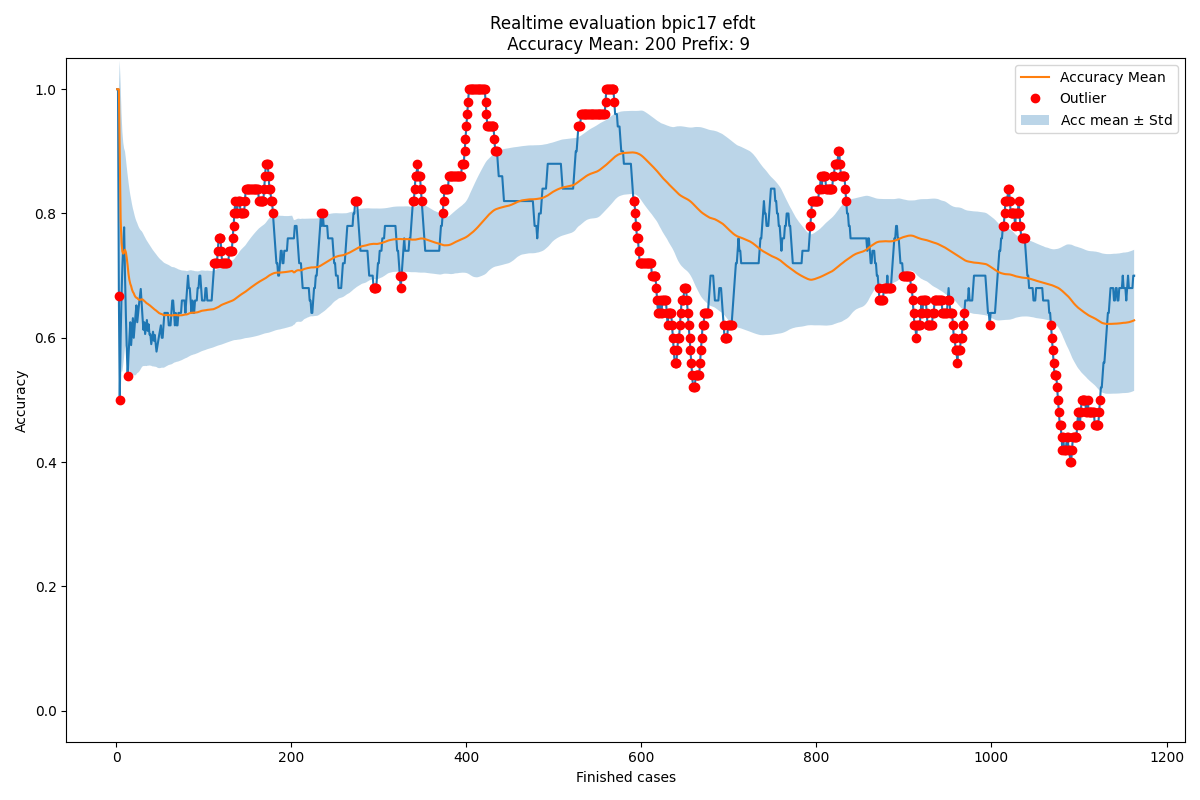

Source data for this figure (header and first rows):
Acc mean, Acc std, New observation, Normality, Time
1.0, 0.0, 1.0, True, 2016-02-27 23:57:18
1.0, 0.0, 1.0, True, 2016-02-29 23:34:50
1.0, 0.0, 0.6667, False, 2016-03-03 01:13:22
0.8889, 0.1571, 0.5, False, 2016-03-03 16:53:55
0.7917, 0.2165, 0.6, True, 2016-03-04 00:49:24
0.7533, 0.2083, 0.6667, True, 2016-03-04 20:53:47
0.7389, 0.1929, 0.7143, True, 2016-03-05 03:54:49
0.7354, 0.1788, 0.75, True, 2016-03-05 21:19:37
0.7372, 0.1673, 0.7778, True, 2016-03-07 17:56:02
0.7417, 0.1582, 0.7, True, 2016-03-07 19:56:52
0.7375, 0.1506, 0.6364, True, 2016-03-07 21:49:22
0.7283, 0.1465, 0.5833, True, 2016-03-07 22:07:40
0.7163, 0.1459, 0.5385, False, 2016-03-08 00:36:53
0.7026, 0.148, 0.5714, True, 2016-03-08 18:11:50
0.6932, 0.1465, 0.6, True, 2016-03-08 18:16:46
0.687, 0.1435, 0.625, True, 2016-03-08 21:39:49
0.6831, 0.1397, 0.5882, True, 2016-03-08 22:10:49
0.6775, 0.1374, 0.6111, True, 2016-03-08 22:12:49
0.6739, 0.1344, 0.6316, True, 2016-03-08 22:19:28
0.6716, 0.1311, 0.6, True, 2016-03-08 23:50:01
0.668, 0.1288, 0.619, True, 2016-03-08 23:55:02
0.6657, 0.1261, 0.6364, True, 2016-03-09 17:51:58
0.6644, 0.1233, 0.6522, True, 2016-03-09 19:35:12
0.6638, 0.1206, 0.625, True, 2016-03-09 21:02:12
0.6622, 0.1184, 0.64, True, 2016-03-09 23:16:46
0.6613, 0.1161, 0.6538, True, 2016-03-09 23:43:05
0.6611, 0.1138, 0.6667, True, 2016-03-10 00:55:26
0.6613, 0.1117, 0.6786, True, 2016-03-10 04:36:23
0.6619, 0.1097, 0.6552, True, 2016-03-10 18:21:24
0.6616, 0.1078, 0.6333, True, 2016-03-10 20:00:16
0.6607, 0.1061, 0.6129, True, 2016-03-10 20:59:18
0.6592, 0.1047, 0.625, True, 2016-03-10 22:07:01
0.6581, 0.1033, 0.6061, True, 2016-03-10 23:19:05
0.6565, 0.1021, 0.6176, True, 2016-03-10 23:21:48
0.6554, 0.1008, 0.6286, True, 2016-03-10 23:45:13
0.6546, 0.09943, 0.6111, True, 2016-03-11 00:13:32
0.6534, 0.0983, 0.6216, True, 2016-03-11 00:13:56
0.6525, 0.0971, 0.6053, True, 2016-03-11 02:01:45
0.6513, 0.09611, 0.6053, True, 2016-03-11 17:58:30
0.6501, 0.09515, 0.5897, True, 2016-03-11 19:49:42
0.6486, 0.09443, 0.6, True, 2016-03-11 21:43:24
0.6474, 0.09357, 0.6098, True, 2016-03-11 22:07:34
0.6465, 0.09263, 0.5952, True, 2016-03-12 01:00:52
0.6453, 0.09187, 0.6047, True, 2016-03-12 22:28:44
0.6444, 0.09102, 0.5909, True, 2016-03-14 18:18:24
0.6432, 0.09035, 0.5778, True, 2016-03-14 20:44:07
0.6418, 0.08987, 0.587, True, 2016-03-14 21:47:13
0.6406, 0.08926, 0.5957, True, 2016-03-14 22:00:55
0.6397, 0.08856, 0.6042, True, 2016-03-14 22:02:32
0.639, 0.08779, 0.6122, True, 2016-03-14 22:03:45
0.6384, 0.08699, 0.62, True, 2016-03-14 23:01:43
0.6381, 0.08617, 0.6, True, 2016-03-14 23:44:58
0.6373, 0.0855, 0.6, True, 2016-03-15 02:09:53
0.6366, 0.08484, 0.62, True, 2016-03-15 16:40:07
0.6363, 0.08408, 0.64, True, 2016-03-15 18:00:10
0.6364, 0.08331, 0.64, True, 2016-03-15 19:59:53
0.6365, 0.08257, 0.64, True, 2016-03-15 20:01:18
0.6365, 0.08184, 0.64, True, 2016-03-15 20:20:06
0.6366, 0.08114, 0.64, True, 2016-03-15 20:59:07
0.6366, 0.08045, 0.62, True, 2016-03-15 22:04:49
... 1,104 more rows
